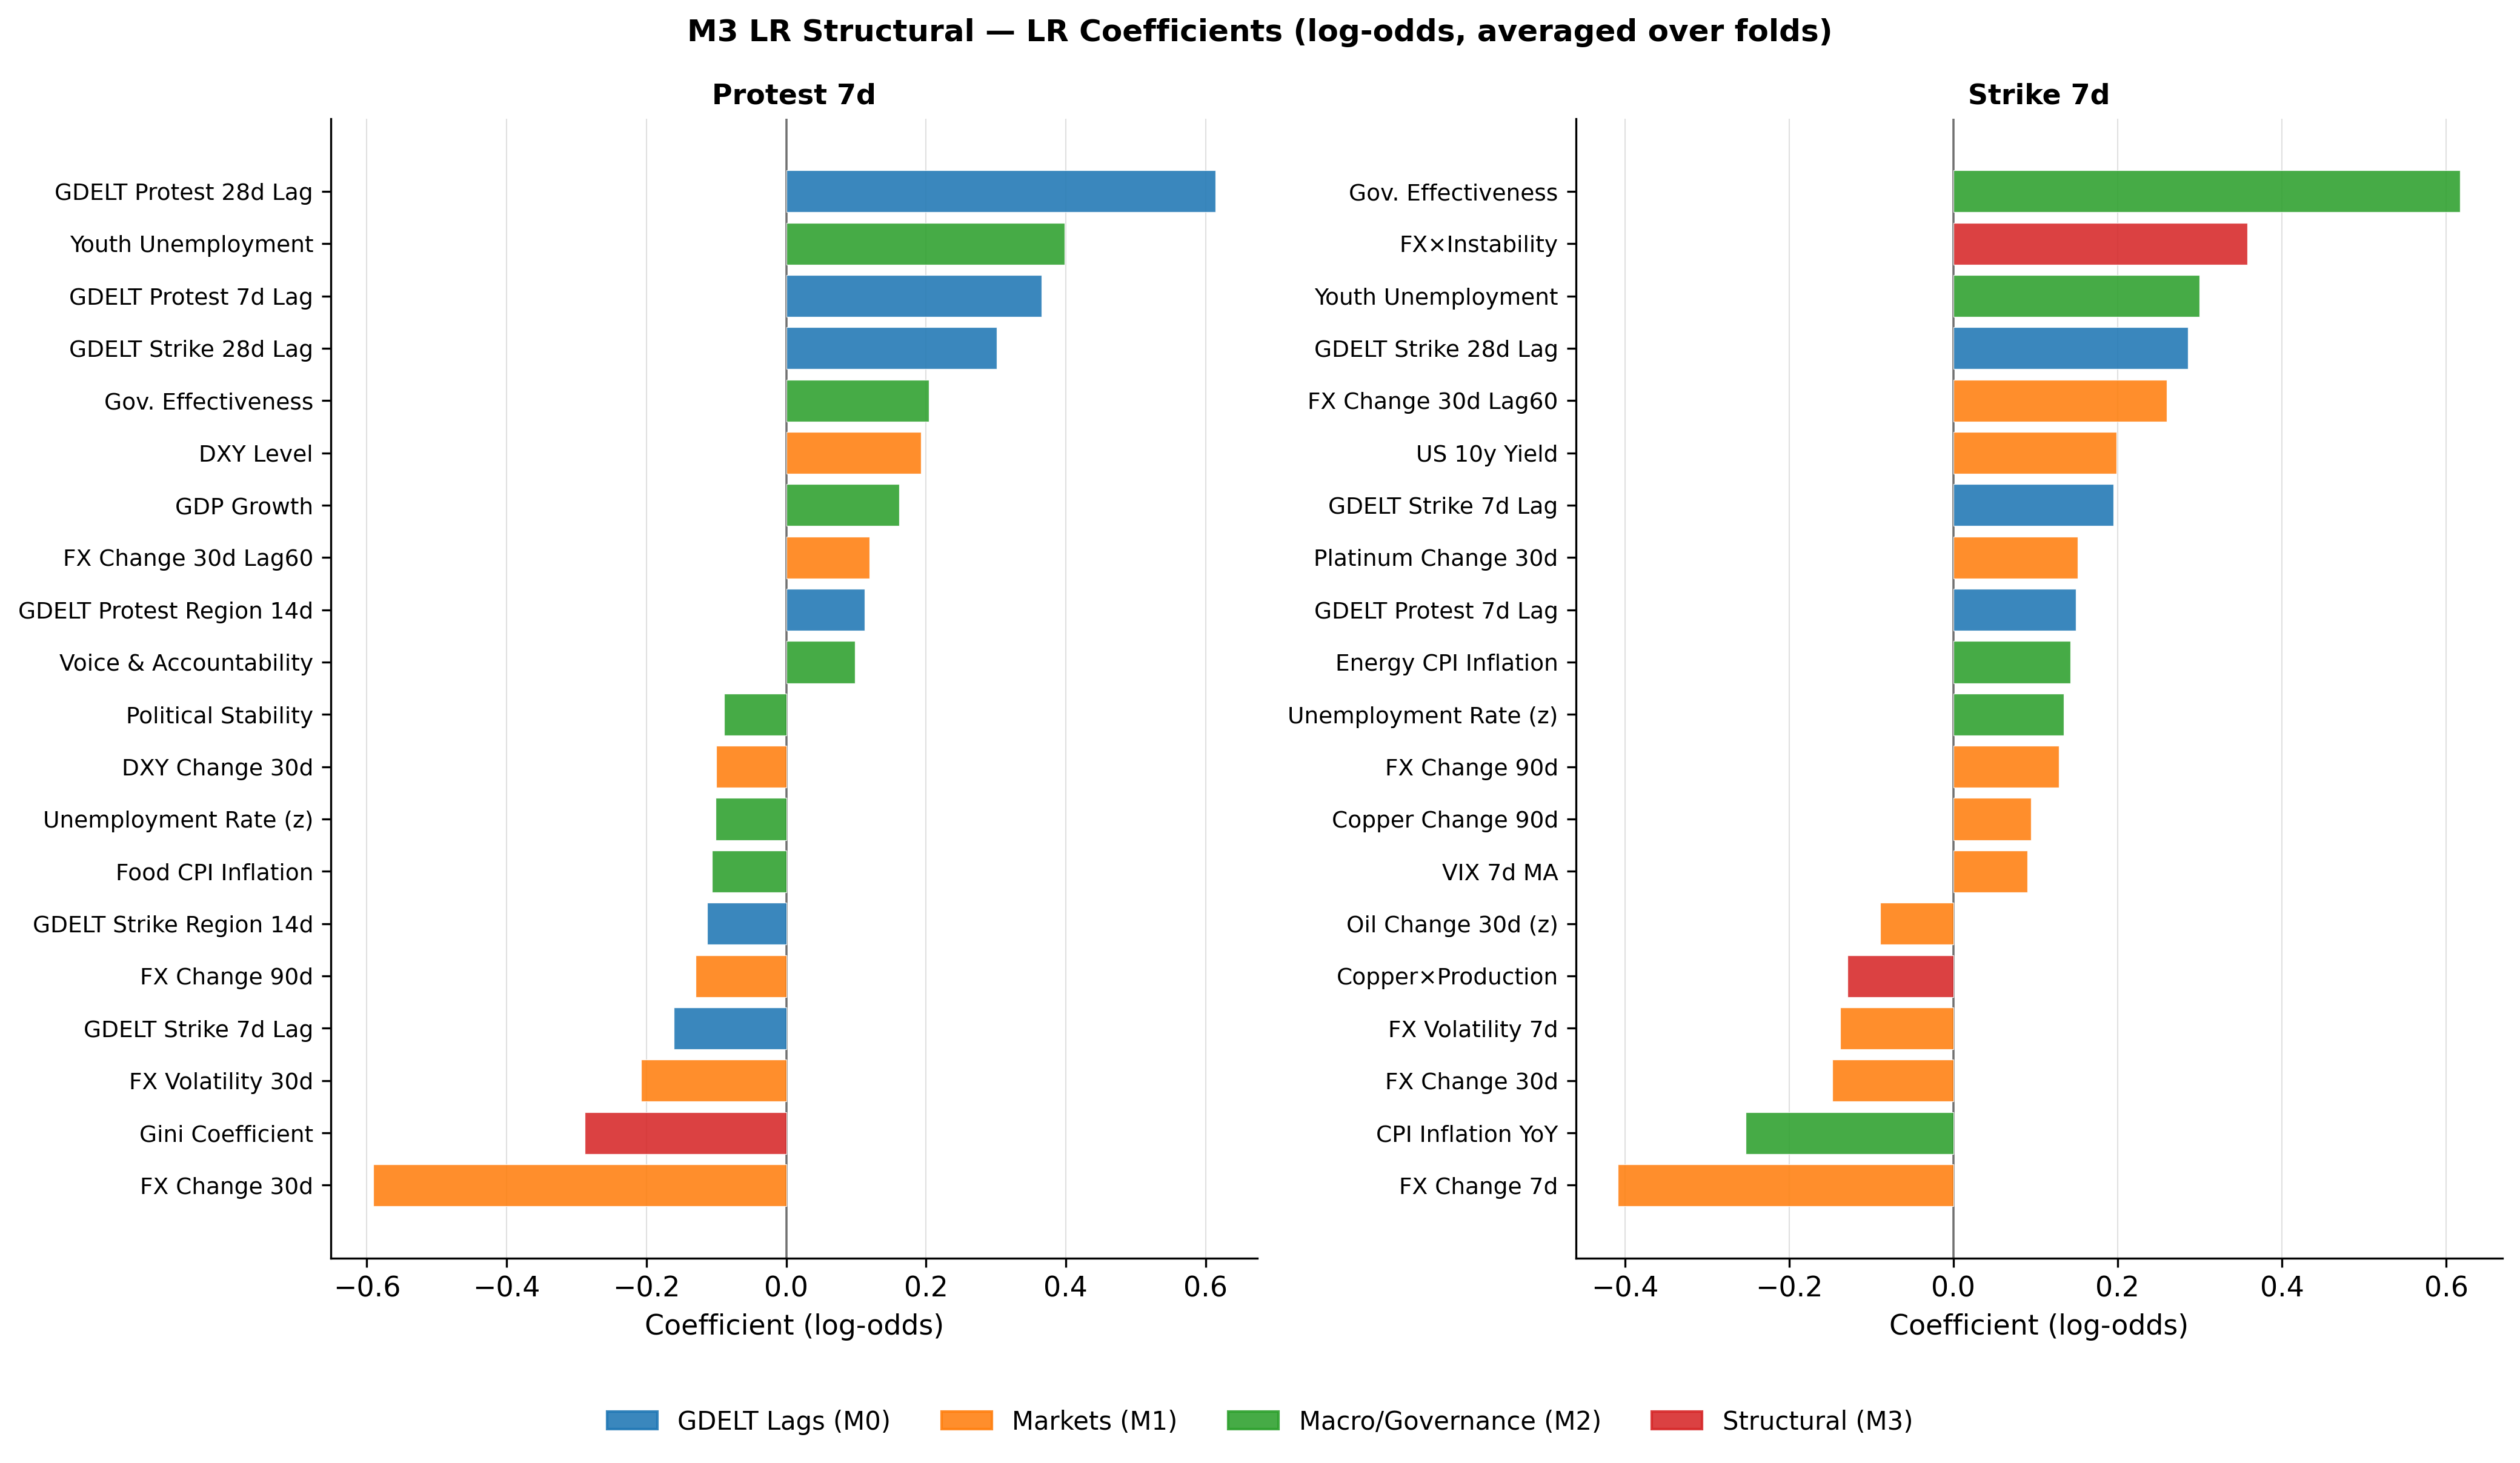

The data file committed next to this chart (first rows):
feature, label, block, coefficient_protest, coefficient_strike
num__government_effectiveness_est, Gov. Effectiveness, Macro/Governance (M2), 0.2042, 0.617
num__gdelt_protest_28d_lag, GDELT Protest 28d Lag, GDELT Lags (M0), 0.6139, 0.0298
num__fx_pct_30d, FX Change 30d, Markets (M1), -0.591, -0.1472
num__fx_pct_7d, FX Change 7d, Markets (M1), 0.0236, -0.4082
num__unemployment_youth, Youth Unemployment, Macro/Governance (M2), 0.3985, 0.2993
num__gdelt_protest_7d_lag, GDELT Protest 7d Lag, GDELT Lags (M0), 0.3655, 0.1491
num__fx_pct_30d_x_instability, FX×Instability, Structural (M3), 0.0855, 0.358
num__gdelt_strike_28d_lag, GDELT Strike 28d Lag, GDELT Lags (M0), 0.3015, 0.2852
num__gini_coef, Gini Coefficient, Structural (M3), -0.2879, 0.0232
num__fx_pct_30d_lag60d, FX Change 30d Lag60, Markets (M1), 0.1193, 0.2601
num__inflation_cpi_yoy, CPI Inflation YoY, Macro/Governance (M2), 0.0435, -0.2526
num__fx_vol_30d, FX Volatility 30d, Markets (M1), -0.208, -0.0271
num__yield_us10y, US 10y Yield, Markets (M1), -0.0542, 0.1986
num__gdelt_strike_7d_lag, GDELT Strike 7d Lag, GDELT Lags (M0), -0.161, 0.1945
num__dxy_level, DXY Level, Markets (M1), 0.1929, 0.0801
num__gdp_growth, GDP Growth, Macro/Governance (M2), 0.1614, 0.0222
num__platinum_pct_30d, Platinum Change 30d, Markets (M1), 0.0098, 0.151
num__energy_cpi_inflation, Energy CPI Inflation, Macro/Governance (M2), -0.081, 0.1428
num__fx_vol_7d, FX Volatility 7d, Markets (M1), -0.0152, -0.1381
num__unemployment_rate_z, Unemployment Rate (z), Macro/Governance (M2), -0.1013, 0.1343
num__fx_pct_90d, FX Change 90d, Markets (M1), -0.1299, 0.1282
num__copper_pct_30d_x_copper_prod, Copper×Production, Structural (M3), -0.0484, -0.1289
num__gdelt_strike_region_14d, GDELT Strike Region 14d, GDELT Lags (M0), -0.1128, 0.0027
num__gdelt_protest_region_14d, GDELT Protest Region 14d, GDELT Lags (M0), 0.1123, -0.0558
num__food_cpi_inflation, Food CPI Inflation, Macro/Governance (M2), -0.1066, 0.0067
num__dxy_pct_30d, DXY Change 30d, Markets (M1), -0.1004, -0.0645
num__voice_accountability_est, Voice & Accountability, Macro/Governance (M2), 0.0985, 0.0186
num__copper_pct_90d, Copper Change 90d, Markets (M1), 0.087, 0.0945
num__vix_7d_ma, VIX 7d MA, Markets (M1), -0.0459, 0.0902
num__oil_brent_pct_30d_z, Oil Change 30d (z), Markets (M1), 0.0516, -0.0893
num__political_stability_est, Political Stability, Macro/Governance (M2), -0.0889, 0.0787
num__gold_vol_30d, Gold Volatility 30d, Markets (M1), -0.0397, 0.0853
num__vix_pct_30d, VIX Change 30d, Markets (M1), -0.0009, -0.0831
num__gold_pct_30d, Gold Change 30d, Markets (M1), -0.082, -0.078
num__dxy_vol_30d, DXY Volatility 30d, Markets (M1), 0.0807, 0.0049
num__inflation_cpi_yoy_z, CPI Inflation YoY (z), Macro/Governance (M2), -0.0402, -0.0795
num__natgas_pct_30d, Nat. Gas Change 30d, Markets (M1), 0.0422, -0.0766
num__fx_pct_30d_z, FX Change 30d (z), Markets (M1), 0.0759, 0.0444
num__gold_pct_30d_x_gold_prod, Gold×Production, Structural (M3), -0.0138, 0.0753
num__inflation_accel, Inflation Acceleration, Structural (M3), 0.0741, 0.0419
num__oil_brent_pct_14d, Oil Change 14d, Markets (M1), 0.0265, 0.0716
num__oil_brent_pct_30d_x_net_importer, Oil×Net Importer, Structural (M3), 0.0686, -0.0153
num__fx_vol_30d_z, FX Volatility 30d (z), Markets (M1), 0.0344, -0.0607
num__energy_cpi_inflation_z, Energy CPI Inflation (z), Macro/Governance (M2), 0.0529, -0.0161
num__vix_pct_30d_lag30d, VIX Change Lag30, Markets (M1), 0.0499, -0.0029
num__oil_brent_pct_30d_lag30d, Oil Change Lag30, Markets (M1), -0.0368, -0.0323
num__oil_brent_pct_30d_lag60d, Oil Change Lag60, Markets (M1), 0.0264, 0.0354
num__food_cpi_inflation_z, Food CPI Inflation (z), Macro/Governance (M2), 0.0346, -0.0114
num__oil_brent_pct_30d_x_inflation, Oil×Inflation, Structural (M3), 0.0228, -0.0281
num__copper_pct_30d, Copper Change 30d, Markets (M1), -0.0275, -0.0213
num__platinum_pct_30d_x_plat_prod, Platinum×Production, Structural (M3), -0.0256, -0.0124
num__fx_pct_30d_lag30d, FX Change 30d Lag30, Markets (M1), 0.0244, 0.0164
num__oil_brent_pct_30d_lag90d, Oil Change Lag90, Markets (M1), -0.0189, -0.0046
num__silver_pct_30d, Silver Change 30d, Markets (M1), -0.0045, 0.0174
num__copper_vol_30d, Copper Volatility 30d, Markets (M1), -0.0062, 0.0148
num__fx_trend_consistent, FX Trend (Consistent), Structural (M3), -0.0063, 0.0146
num__vix_pct_30d_lag60d, VIX Change Lag60, Markets (M1), 0.002, -0.01
num__covid_period, COVID Period, Structural (M3), 0.0, 0.0
